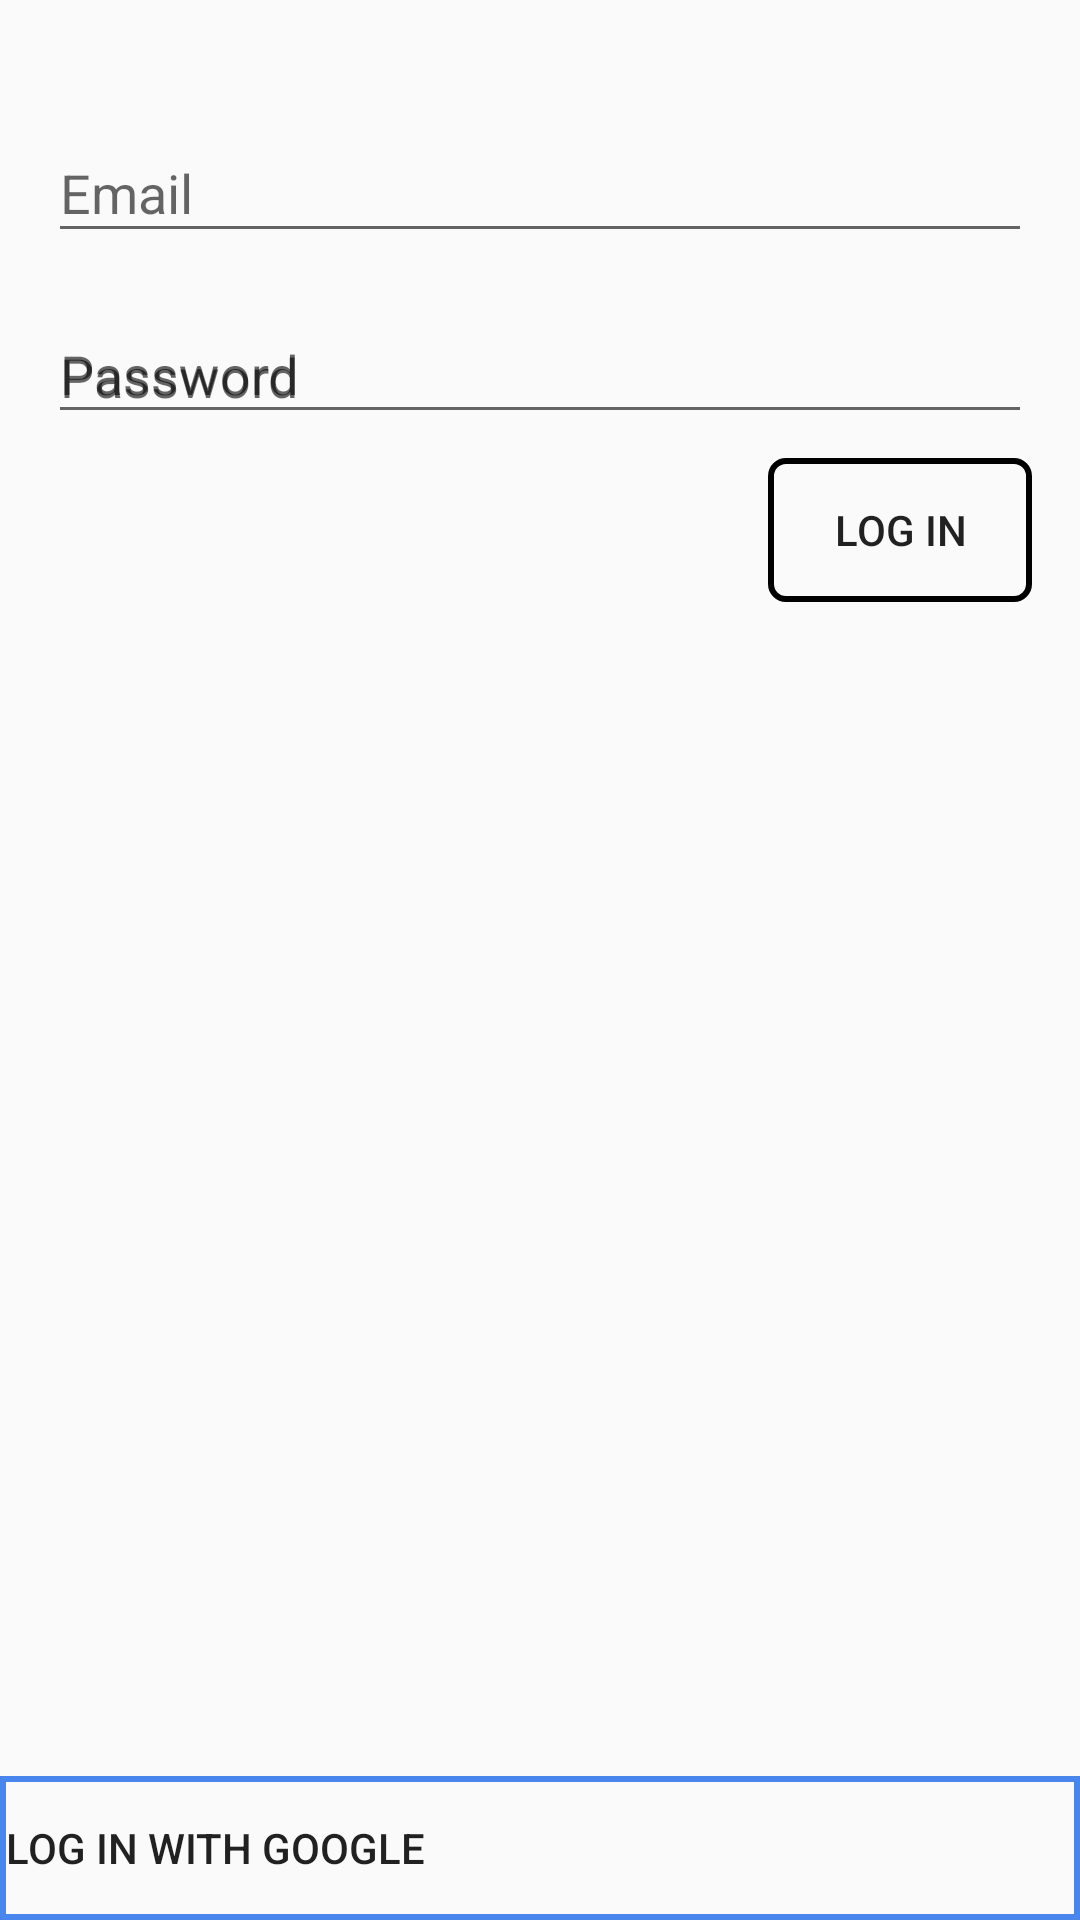

Reconstruct the res/layout file that produces this screen, plus the resources it refers to.
<!-- AndroidManifest.xml: activity theme AppTheme.NoActionBar -->
<!-- res/layout/fragment_login.xml -->
<android.support.constraint.ConstraintLayout xmlns:android="http://schemas.android.com/apk/res/android"
    xmlns:app="http://schemas.android.com/apk/res-auto"
    xmlns:tools="http://schemas.android.com/tools"
    android:layout_width="match_parent"
    android:layout_height="match_parent"
    tools:context="com.example.david.journalapp.login.LoginFragment">


    <android.support.design.widget.TextInputLayout
        android:id="@+id/til_mail"
        android:layout_width="0dp"
        android:layout_height="wrap_content"
        android:layout_marginEnd="16dp"
        android:layout_marginStart="16dp"
        android:layout_marginTop="32dp"
        app:layout_constraintEnd_toEndOf="parent"
        app:layout_constraintStart_toStartOf="parent"
        app:layout_constraintTop_toTopOf="parent">

        <android.support.design.widget.TextInputEditText
            android:id="@+id/ed_mail"
            android:layout_width="match_parent"
            android:layout_height="wrap_content"
            android:inputType="textEmailAddress"
            android:hint="@string/hint_mail"
            android:maxLines="1"/>
    </android.support.design.widget.TextInputLayout>

    <android.support.design.widget.TextInputLayout
        android:id="@+id/til_password"
        android:layout_width="0dp"
        android:layout_height="wrap_content"
        android:layout_marginTop="8dp"
        android:hint="@string/hint_password"
        app:layout_constraintEnd_toEndOf="@+id/til_mail"
        app:layout_constraintStart_toStartOf="@+id/til_mail"
        app:layout_constraintTop_toBottomOf="@+id/til_mail">

        <android.support.design.widget.TextInputEditText
            android:id="@+id/ed_password"
            android:layout_width="match_parent"
            android:layout_height="wrap_content"
            android:inputType="textPassword"
            android:hint="@string/hint_password"
            android:maxLines="1"/>
    </android.support.design.widget.TextInputLayout>

    <Button
        android:id="@+id/btn_login_with_mail"
        android:layout_width="wrap_content"
        android:layout_height="wrap_content"
        android:layout_marginTop="8dp"
        android:text="@string/btn_login"
        android:background="@drawable/rectangle_button"
        app:layout_constraintEnd_toEndOf="@+id/til_password"
        app:layout_constraintTop_toBottomOf="@+id/til_password" />

    <Button
        android:id="@+id/btn_login_with_google"
        android:layout_width="0dp"
        android:layout_height="wrap_content"
        android:drawableLeft="@drawable/common_google_signin_btn_icon_light_normal"
        android:gravity="start|center"
        android:text="@string/btn_login_with_google"
        android:textAlignment="textStart"
        android:background="@drawable/rectangle_login_with_google"
        app:layout_constraintBottom_toBottomOf="parent"
        app:layout_constraintEnd_toEndOf="parent"
        app:layout_constraintStart_toStartOf="parent" />

</android.support.constraint.ConstraintLayout>
<!-- resources referenced by this layout -->
<resources>
  <!-- drawable rectangle_button (drawable) -->
  <?xml version="1.0" encoding="utf-8"?>
      <shape xmlns:android="http://schemas.android.com/apk/res/android">
          <stroke android:width="2dp" android:color="#000" />
          <padding android:left="2dp"
              android:top="2dp"
              android:right="2dp"
              android:bottom="2dp" />
          <corners android:radius="5dp" />
  
      </shape>
  <!-- drawable rectangle_login_with_google (drawable) -->
  <?xml version="1.0" encoding="utf-8"?>
  <shape xmlns:android="http://schemas.android.com/apk/res/android">
      <stroke android:width="2dp" android:color="#4885ed" />
      <padding android:left="2dp"
          android:top="2dp"
          android:right="2dp"
          android:bottom="2dp" />
      <c />
  
  </shape>
  <string name="btn_login">Log in</string>
  <string name="btn_login_with_google">LOG IN WITH GOOGLE</string>
  <string name="hint_mail">Email</string>
  <string name="hint_password">Password</string>
  <style name="AppTheme.NoActionBar">
          <item name="windowActionBar">false</item>
          <item name="windowNoTitle">true</item>
      </style>
</resources>
